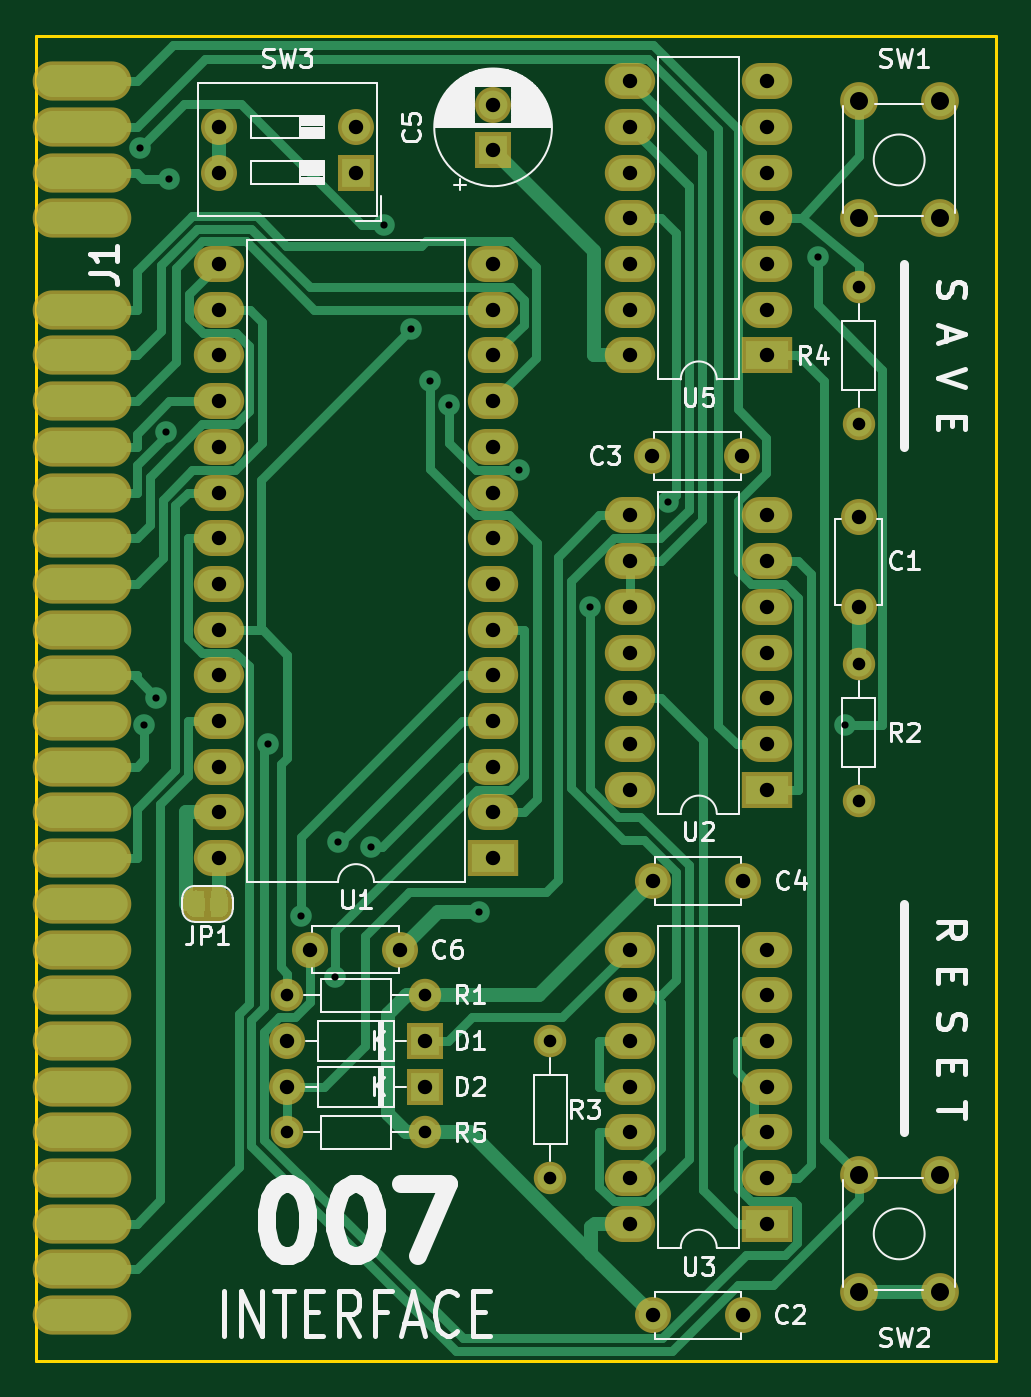
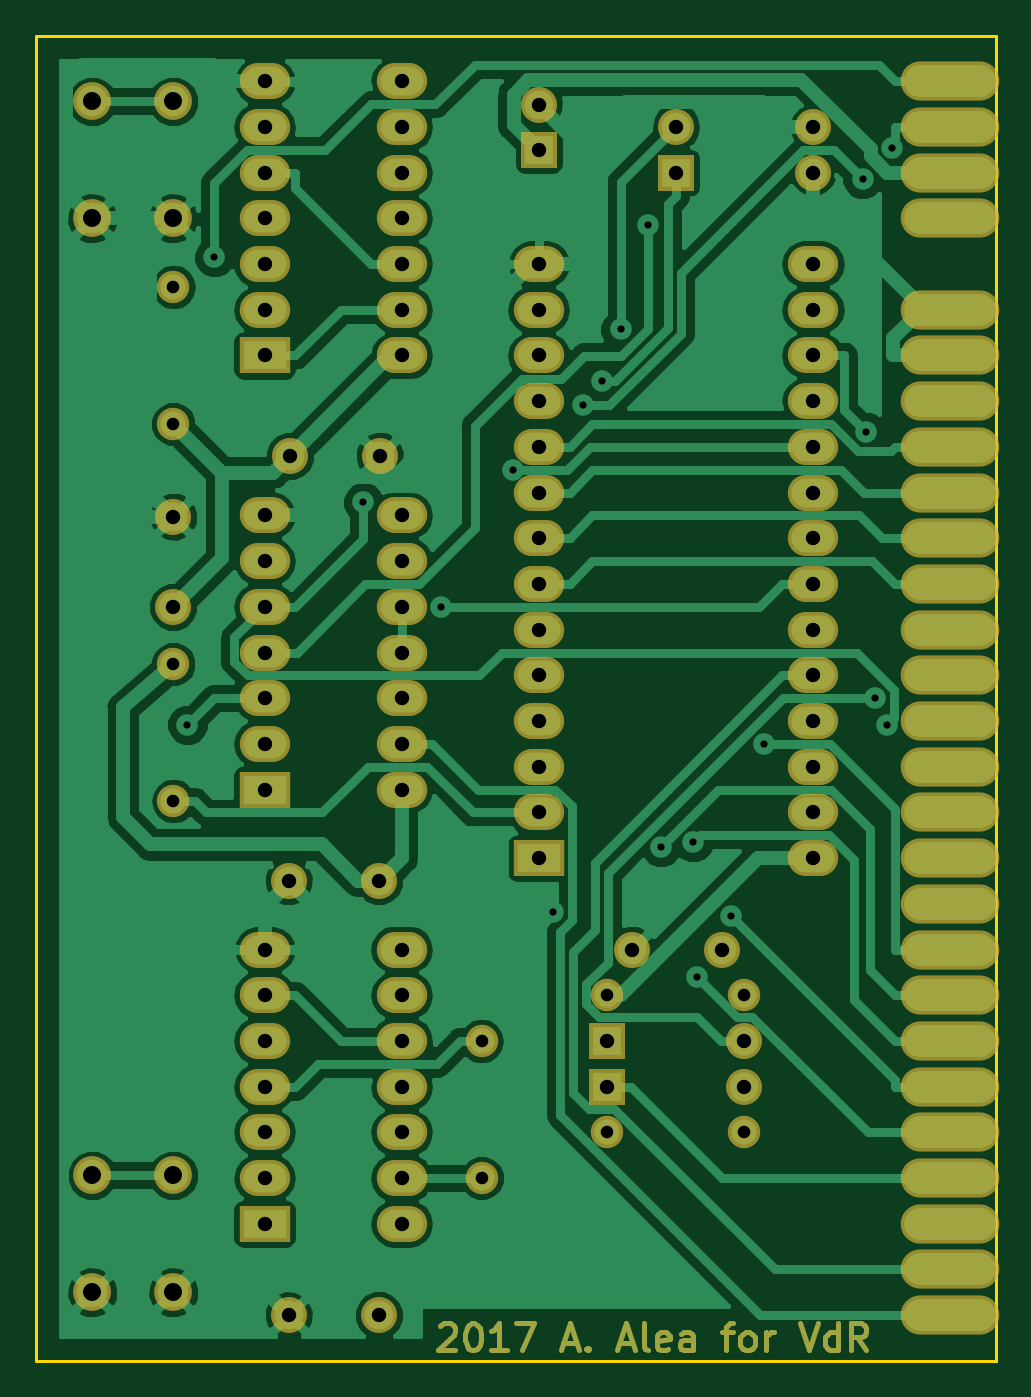
Circuit board: 8 layer files. Board 53.3 x 73.7 mm.
- bottom_copper: 007_mini-B.Cu.gbl (98034 bytes)
- bottom_mask: 007_mini-B.Mask.gbs (8820 bytes)
- outline: 007_mini-Edge.Cuts.gm1 (737 bytes)
- top_copper: 007_mini-F.Cu.gtl (30763 bytes)
- top_mask: 007_mini-F.Mask.gts (8499 bytes)
- top_silk: 007_mini-F.SilkS.gto (35966 bytes)
- drill: 007_mini-NPTH.drl (170 bytes)
- drill: 007_mini-PTH.drl (2178 bytes)

=== bottom_copper: 007_mini-B.Cu.gbl (98034 bytes, source omitted) ===
=== bottom_mask: 007_mini-B.Mask.gbs (8820 bytes, source omitted) ===
=== outline: 007_mini-Edge.Cuts.gm1 ===
G04 #@! TF.GenerationSoftware,KiCad,Pcbnew,5.0.0-rc3-6a2723a~65~ubuntu18.04.1*
G04 #@! TF.CreationDate,2018-07-13T18:04:07+02:00*
G04 #@! TF.ProjectId,007_mini,3030375F6D696E692E6B696361645F70,rev?*
G04 #@! TF.SameCoordinates,Original*
G04 #@! TF.FileFunction,Profile,NP*
%FSLAX46Y46*%
G04 Gerber Fmt 4.6, Leading zero omitted, Abs format (unit mm)*
G04 Created by KiCad (PCBNEW 5.0.0-rc3-6a2723a~65~ubuntu18.04.1) date Fri Jul 13 18:04:07 2018*
%MOMM*%
%LPD*%
G01*
G04 APERTURE LIST*
%ADD10C,0.150000*%
G04 APERTURE END LIST*
D10*
X138430000Y-123190000D02*
X138430000Y-49530000D01*
X85090000Y-49530000D02*
X85090000Y-123190000D01*
X138430000Y-49530000D02*
X85090000Y-49530000D01*
X85090000Y-123190000D02*
X138430000Y-123190000D01*
M02*

=== top_copper: 007_mini-F.Cu.gtl (30763 bytes, source omitted) ===
=== top_mask: 007_mini-F.Mask.gts (8499 bytes, source omitted) ===
=== top_silk: 007_mini-F.SilkS.gto (35966 bytes, source omitted) ===
=== drill: 007_mini-NPTH.drl ===
M48
;DRILL file {KiCad 5.0.0-rc3-6a2723a~65~ubuntu18.04.1} date Fri Jul 13 18:04:06 2018
;FORMAT={-:-/ absolute / metric / decimal}
FMAT,2
METRIC,TZ
%
G90
G05
M71
T0
M30

=== drill: 007_mini-PTH.drl ===
M48
;DRILL file {KiCad 5.0.0-rc3-6a2723a~65~ubuntu18.04.1} date Fri Jul 13 18:04:06 2018
;FORMAT={-:-/ absolute / metric / decimal}
FMAT,2
METRIC,TZ
T1C0.400
T2C0.700
T3C0.800
T4C1.000
%
G90
G05
M71
T1
X90.861Y-55.755
X91.11Y-87.867
X91.779Y-86.36
X92.288Y-71.568
X92.489Y-57.482
X97.982Y-88.9
X99.819Y-98.451
X101.71Y-101.853
X101.892Y-94.364
X103.698Y-94.61
X104.409Y-60.074
X105.948Y-65.861
X106.962Y-68.715
X108.016Y-70.078
X109.696Y-98.259
X111.912Y-73.66
X115.899Y-81.28
X120.238Y-75.469
X128.52Y-61.846
X130.023Y-87.833
T2
X130.81Y-63.5
X130.81Y-71.12
X130.81Y-84.455
X130.81Y-92.075
X113.665Y-105.41
X113.665Y-113.03
X99.06Y-102.87
X106.68Y-102.87
X99.06Y-110.49
X106.68Y-110.49
T3
X99.06Y-107.95
X106.68Y-107.95
X99.06Y-105.41
X106.68Y-105.41
X119.38Y-120.65
X124.38Y-120.65
X118.11Y-100.33
X118.11Y-102.87
X118.11Y-105.41
X118.11Y-107.95
X118.11Y-110.49
X118.11Y-113.03
X118.11Y-115.57
X125.73Y-100.33
X125.73Y-102.87
X125.73Y-105.41
X125.73Y-107.95
X125.73Y-110.49
X125.73Y-113.03
X125.73Y-115.57
X118.11Y-52.07
X118.11Y-54.61
X118.11Y-57.15
X118.11Y-59.69
X118.11Y-62.23
X118.11Y-64.77
X118.11Y-67.31
X125.73Y-52.07
X125.73Y-54.61
X125.73Y-57.15
X125.73Y-59.69
X125.73Y-62.23
X125.73Y-64.77
X125.73Y-67.31
X95.25Y-54.61
X95.25Y-57.15
X102.87Y-54.61
X102.87Y-57.15
X100.33Y-100.33
X105.33Y-100.33
X95.25Y-62.23
X95.25Y-64.77
X95.25Y-67.31
X95.25Y-69.85
X95.25Y-72.39
X95.25Y-74.93
X95.25Y-77.47
X95.25Y-80.01
X95.25Y-82.55
X95.25Y-85.09
X95.25Y-87.63
X95.25Y-90.17
X95.25Y-92.71
X95.25Y-95.25
X110.49Y-62.23
X110.49Y-64.77
X110.49Y-67.31
X110.49Y-69.85
X110.49Y-72.39
X110.49Y-74.93
X110.49Y-77.47
X110.49Y-80.01
X110.49Y-82.55
X110.49Y-85.09
X110.49Y-87.63
X110.49Y-90.17
X110.49Y-92.71
X110.49Y-95.25
X110.49Y-53.38
X110.49Y-55.88
X119.333Y-72.898
X124.333Y-72.898
X119.38Y-96.52
X124.38Y-96.52
X118.11Y-76.2
X118.11Y-78.74
X118.11Y-81.28
X118.11Y-83.82
X118.11Y-86.36
X118.11Y-88.9
X118.11Y-91.44
X125.73Y-76.2
X125.73Y-78.74
X125.73Y-81.28
X125.73Y-83.82
X125.73Y-86.36
X125.73Y-88.9
X125.73Y-91.44
X130.81Y-76.28
X130.81Y-81.28
T4
X130.81Y-112.88
X130.81Y-119.38
X135.31Y-112.88
X135.31Y-119.38
X130.81Y-53.19
X130.81Y-59.69
X135.31Y-53.19
X135.31Y-59.69
T0
M30

